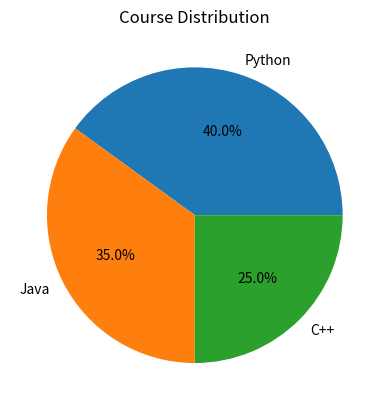

Reproduce this figure in Python.
import matplotlib.pyplot as plt

labels = ["Python", "Java", "C++"]
sizes = [40, 35, 25]

plt.pie(sizes, labels=labels, autopct="%1.1f%%")

plt.title("Course Distribution")

plt.show()
